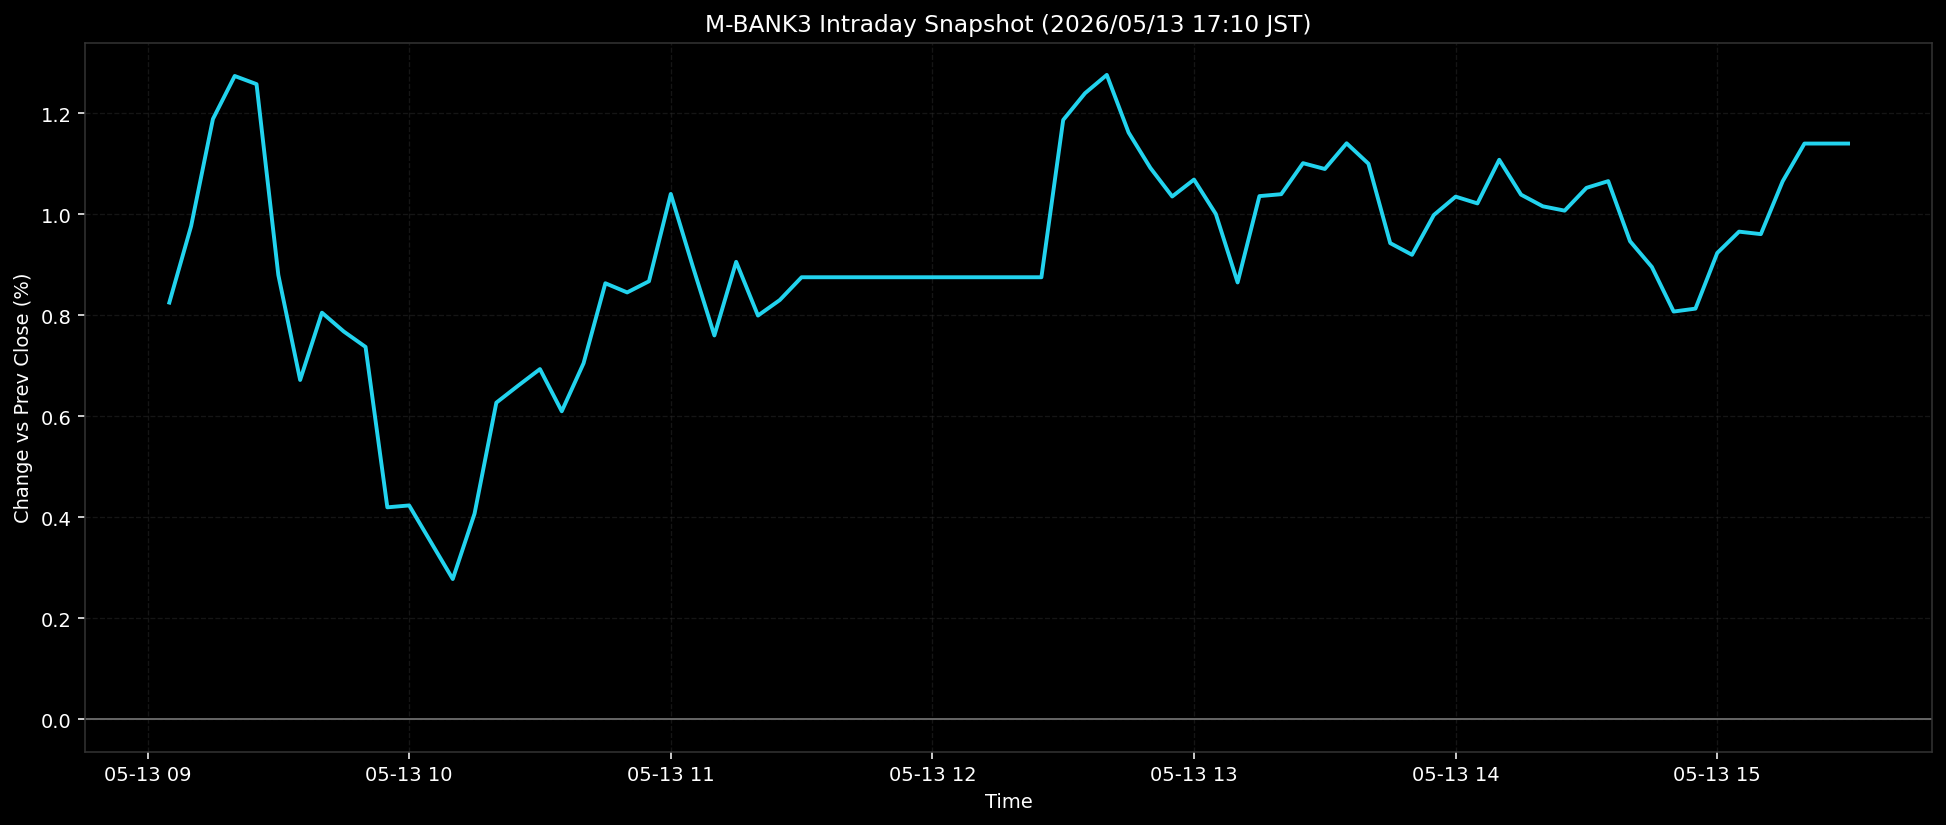

The file beside this chart, header and first rows:
ts, pct
2026-05-13T09:05:00+0900, 0.8253
2026-05-13T09:10:00+0900, 0.9768
2026-05-13T09:15:00+0900, 1.189
2026-05-13T09:20:00+0900, 1.274
2026-05-13T09:25:00+0900, 1.258
2026-05-13T09:30:00+0900, 0.8798
2026-05-13T09:35:00+0900, 0.672
2026-05-13T09:40:00+0900, 0.8053
2026-05-13T09:45:00+0900, 0.7681
2026-05-13T09:50:00+0900, 0.7375
2026-05-13T09:55:00+0900, 0.4199
2026-05-13T10:00:00+0900, 0.4236
2026-05-13T10:05:00+0900, 0.3508
2026-05-13T10:10:00+0900, 0.2779
2026-05-13T10:15:00+0900, 0.4074
2026-05-13T10:20:00+0900, 0.6271
2026-05-13T10:25:00+0900, 0.6608
2026-05-13T10:30:00+0900, 0.6936
2026-05-13T10:35:00+0900, 0.6101
2026-05-13T10:40:00+0900, 0.7051
2026-05-13T10:45:00+0900, 0.8635
2026-05-13T10:50:00+0900, 0.8454
2026-05-13T10:55:00+0900, 0.8675
2026-05-13T11:00:00+0900, 1.04
2026-05-13T11:05:00+0900, 0.8982
2026-05-13T11:10:00+0900, 0.7602
2026-05-13T11:15:00+0900, 0.906
2026-05-13T11:20:00+0900, 0.7995
2026-05-13T11:25:00+0900, 0.8303
2026-05-13T11:30:00+0900, 0.8754
2026-05-13T11:35:00+0900, 0.8754
2026-05-13T11:40:00+0900, 0.8754
2026-05-13T11:45:00+0900, 0.8754
2026-05-13T11:50:00+0900, 0.8754
2026-05-13T11:55:00+0900, 0.8754
2026-05-13T12:00:00+0900, 0.8754
2026-05-13T12:05:00+0900, 0.8754
2026-05-13T12:10:00+0900, 0.8754
2026-05-13T12:15:00+0900, 0.8754
2026-05-13T12:20:00+0900, 0.8754
2026-05-13T12:25:00+0900, 0.8754
2026-05-13T12:30:00+0900, 1.187
2026-05-13T12:35:00+0900, 1.24
2026-05-13T12:40:00+0900, 1.276
2026-05-13T12:45:00+0900, 1.162
2026-05-13T12:50:00+0900, 1.092
2026-05-13T12:55:00+0900, 1.035
2026-05-13T13:00:00+0900, 1.069
2026-05-13T13:05:00+0900, 1.001
2026-05-13T13:10:00+0900, 0.8651
2026-05-13T13:15:00+0900, 1.036
2026-05-13T13:20:00+0900, 1.04
2026-05-13T13:25:00+0900, 1.101
2026-05-13T13:30:00+0900, 1.09
2026-05-13T13:35:00+0900, 1.141
2026-05-13T13:40:00+0900, 1.1
2026-05-13T13:45:00+0900, 0.943
2026-05-13T13:50:00+0900, 0.9199
2026-05-13T13:55:00+0900, 0.9986
2026-05-13T14:00:00+0900, 1.035
... 18 more rows
